Run: headless pygame with SDL's dummy video driver; simulated clock (each Clock.tick advances the game by its frame time, no real sleeping); random seed 0; keys injected as events and as key.get_pressed() state; no mouse input.
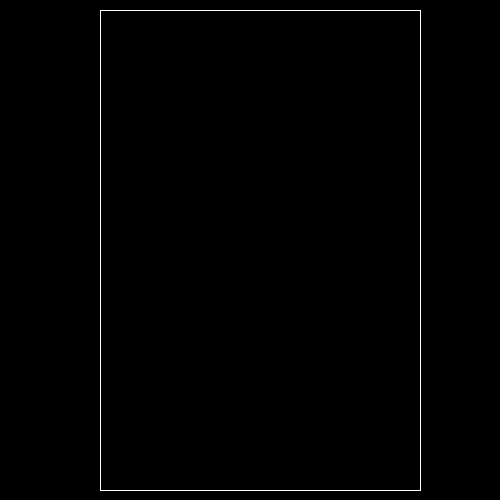
Frame 1 of 4 · flips 1–60 · no input
Frame 2 of 4 · flips 61–180 · tapped SPACE, RETURN · held RIGHT (→), D · screen unchanged from frame 1, image omitted
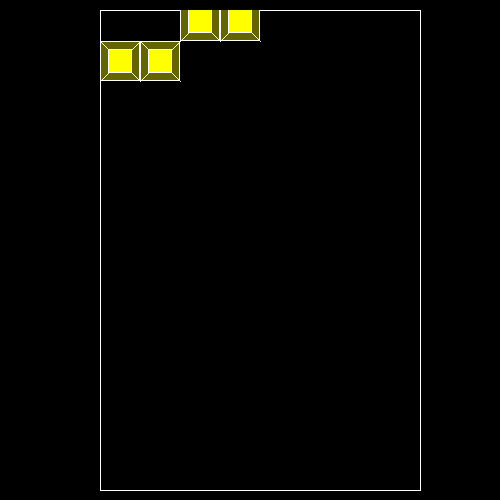
Frame 3 of 4 · flips 181–300 · held DOWN (↓), S
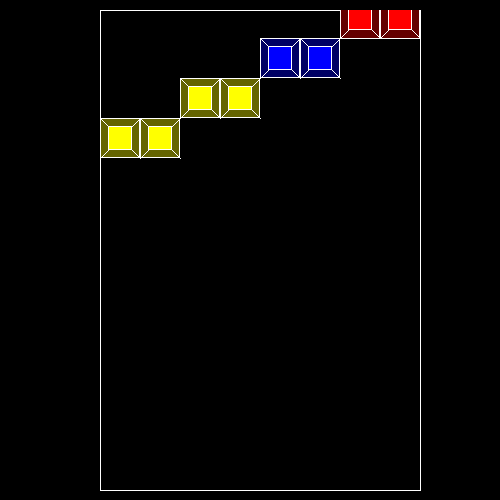
Frame 4 of 4 · flips 301–420 · held LEFT (←), A, UP (↑), W

The pygame program that drew these frames:

import pygame
import random


class figure:

    def __init__(self, color, x, y, type):
        self.figure_blocks = []
        self.color = color
        self.form = figures_type[type]
        self.figure = []
        self.can_move = True
        self.can_rotate = type != 'o'
        for i in self.form:
            fig = []
            for j in i:
                if j != 0:
                    block = blocks(i.index(j) + x, self.form.index(i) + y, color, self.can_move)
                    fig.append(block)
                    all_blocks.append(block)
                    self.figure_blocks.append(block)
                else:
                    fig.append(0)
            self.figure.append(fig)

        self.stop_row = [0, 0, 0]

    def update(self):

        self.stop_row = [0, 0, 0]
        for i in range(len(self.figure)):
            for j in range(len(self.figure[i])):
                if self.figure[i][j] != 0:
                    self.stop_row[i] = self.figure[i][j]

        for block in self.figure_blocks:
            block.update()

        stop_by_block = False
        for i in self.stop_row:
            if i != 0:
                try:
                    if board.board[i.coord_y() + 1][i.coord_x()]:
                        stop_by_block = True
                except IndexError:
                    stop_by_block = True

        if stop_by_block and self.can_move:
            for i in self.figure:
                for j in i:
                    if j != 0:
                        j.can_move = False
                        board.board[j.coord_y()][j.coord_x()] = j
            self.can_move = False

        for i in range(len(board.board)):
            if all(board.board[i]):
                for j in range(len(board.board[i])):
                    del board.board[i][j]
                    board.board[i][j] = 0
                    for elem in figures:
                        elem.update()

    def rotate_left(self):
        for i in range(3):
            self.rotate_right()

    def rotate_right(self):
        if self.can_rotate:
            self.figure = list(zip(*self.figure[::-1]))

    def left(self):
        can_do = True
        for i in self.figure:
            for j in i:
                if j != 0:
                    try:
                        if board.board[j.coord_y()][j.coord_x() - 1] != 0:
                            can_do = False
                    except IndexError:
                        can_do = False

        if can_do:
            for i in self.figure:
                for j in i:
                    if j != 0:
                        j.change_block_pos(-1, 0)

    def right(self):
        can_do = True
        for i in self.figure:
            for j in i:
                if j != 0:
                    try:
                        if board.board[j.coord_y()][j.coord_x() - 1] != 0:
                            can_do = False
                    except IndexError:
                        can_do = False
        if can_do:
            for i in self.figure:
                for j in i:
                    if j != 0:
                        j.change_block_pos(1, 0)


class blocks:

    def __init__(self, x, y, color, can_move):

        self.clock = pygame.time.Clock()
        self.color = colors[color]
        self.block_coords = self.width, self.height = 40, 40

        self.x = 100 + x * self.width
        self.y = 10 - self.height * 4 + self.height * y
        self.speed = self.height
        self.can_move = can_move
        self.block_deleted = False

    def update(self):
        if self.can_move:
            self.y += self.speed * self.clock.tick() / 1000

    def change_block_pos(self, x, y):
        self.y += y * self.height
        self.x += x * self.width

    def coord_x(self):
        return int((self.x - 100) // self.width)

    def coord_y(self):
        return int((self.y - 10) // self.height)


class Board:

    def __init__(self, width, height):
        self.width = width
        self.height = height
        self.board = [[0 for _ in range(width)] for _ in range(height)]
        self.left = 100
        self.top = 10
        self.cell_size = 40

    def render(self, scr):
        pygame.draw.line(scr, 'white', (self.left, self.top),
                                       (self.left, self.top + self.cell_size * self.height))
        pygame.draw.line(scr, 'white', (self.left, self.top),
                                       (self.left + self.cell_size * self.width, self.top))

        pygame.draw.line(scr, 'white', (self.left + self.width * self.cell_size, self.top),
                                       (self.left + self.width * self.cell_size, self.top + self.cell_size * self.height))
        pygame.draw.line(scr, 'white', (self.left, self.top + self.height * self.cell_size),
                                       (self.left + self.width * self.cell_size, self.top + self.cell_size * self.height))

        for elem in all_blocks:
            pygame.draw.rect(scr, elem.color[0], ((elem.x, elem.y), (elem.width, elem.height)))
            pygame.draw.rect(scr, elem.color[1], ((elem.x + 8, elem.y + 8), (elem.width - 16, elem.height - 16)))

            pygame.draw.rect(scr, 'white', ((elem.x, elem.y), (elem.width, elem.height)), 1)
            pygame.draw.rect(scr, 'white', ((elem.x + 8, elem.y + 8), (elem.width - 16, elem.height - 16)), 1)

            pygame.draw.line(scr, 'white', (elem.x, elem.y), (elem.x + 8, elem.y + 8))
            pygame.draw.line(scr, 'white', (elem.x + 40, elem.y), (elem.x + 32, elem.y + 8))
            pygame.draw.line(scr, 'white', (elem.x, elem.y + 40), (elem.x + 8, elem.y + 32))
            pygame.draw.line(scr, 'white', (elem.x + 40, elem.y + 40), (elem.x + 32, elem.y + 32))

        pygame.draw.rect(scr, 'black', ((100, 0), (40 * self.width, 10)))


size = width, height = 500, 500
board_x = 8
board_y = 12
board = Board(board_x, board_y)
screen = pygame.display.set_mode(size)

colors = {'blue': ((0, 0, 100), (0, 0, 255)),
          'green': ((0, 100, 0), (0, 255, 0)),
          'red': ((100, 0, 0), (255, 0, 0)),
          'yellow': ((100, 100, 0), (255, 255, 0)),
          'light_blue': ((0, 100, 100), (0, 255, 255)),
          'purple': ((100, 0, 100), (255, 0, 255))}

figures_type = {
    't': [(0, 0, 0), (1, 2, 3), (0, 1, 0)],
    'i': [(0, 1, 0), (0, 1, 0), (0, 1, 0)],
    'z': [(0, 0, 1), (0, 1, 2), (0, 1, 0)],
    'l': [(0, 1, 0), (0, 1, 0), (0, 1, 2)],
    'o': [(0, 1, 2), (0, 1, 2), (0, 0, 0)]
}

figures = []
all_blocks = []

a = figure(random.choice(list(colors.keys())), -1, 0, 'o')
figures.append(a)
a = figure(random.choice(list(colors.keys())), 1, -1, 'o')
figures.append(a)
a = figure(random.choice(list(colors.keys())), 3, -2, 'o')
figures.append(a)
a = figure(random.choice(list(colors.keys())), 5, -3, 'o')
figures.append(a)

running = True
while running:
    for event in pygame.event.get():
        if event.type == pygame.QUIT:
            running = False
    screen.fill('black')
    board.render(screen)
    for elem in figures:
        elem.update()
    pygame.display.flip()
